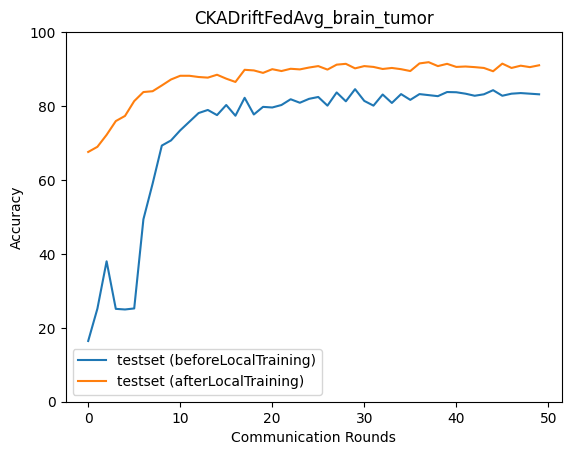

Data behind this chart, as committed beside it:
epoch, accuracy_test_before, macro_f1_test_before, macro_precision_test_before, macro_recall_test_before, accuracy_test_after, macro_f1_test_after, macro_precision_test_after, macro_recall_test_after
0, 16.43, 13.53, 11.43, 16.8, 67.58, 67.13, 69.41, 67.88
1, 25.18, 10.06, 6.295, 25.0, 68.97, 68.65, 71.21, 69.25
2, 37.99, 26.13, 23.6, 38.82, 72.2, 71.99, 73.85, 72.01
3, 25.13, 10.04, 6.285, 24.94, 75.93, 75.78, 76.32, 75.86
4, 24.96, 10.0, 6.25, 25.0, 77.33, 77.17, 78.02, 77.29
5, 25.24, 10.18, 31.31, 25.05, 81.34, 81.36, 81.65, 81.4
6, 49.36, 42.1, 52.59, 48.86, 83.79, 83.85, 84.96, 83.92
7, 59, 49.77, 47.36, 58.48, 84.01, 84.02, 84.31, 84.08
8, 69.3, 65.13, 70.47, 68.67, 85.57, 85.61, 85.94, 85.62
9, 70.7, 64.77, 73.22, 70.03, 87.19, 87.2, 87.53, 87.23
10, 73.43, 69.67, 73.4, 72.82, 88.19, 88.17, 88.2, 88.17
11, 75.77, 72.73, 75.66, 75.25, 88.19, 88.2, 88.62, 88.27
12, 78.11, 76.56, 77.37, 77.74, 87.86, 87.84, 87.9, 87.8
13, 78.94, 77.4, 78.81, 78.56, 87.69, 87.66, 87.67, 87.66
14, 77.55, 74.77, 78.19, 77.02, 88.47, 88.44, 88.45, 88.46
15, 80.28, 79.57, 79.65, 80.02, 87.41, 87.34, 87.36, 87.36
16, 77.38, 74.53, 77.6, 76.86, 86.52, 86.56, 87.71, 86.67
17, 82.23, 81.86, 81.91, 82.12, 89.81, 89.78, 89.85, 89.81
18, 77.72, 74.65, 78.52, 77.17, 89.64, 89.65, 89.83, 89.67
19, 79.78, 78.3, 79.62, 79.39, 88.97, 88.98, 89.15, 88.99
20, 79.61, 78.02, 79.66, 79.19, 89.97, 89.99, 90.14, 89.98
21, 80.28, 78.58, 80.59, 79.86, 89.47, 89.45, 89.51, 89.46
22, 81.84, 80.86, 81.68, 81.57, 90.08, 90.08, 90.34, 90.12
23, 80.89, 79.43, 81.47, 80.52, 89.92, 89.93, 90.19, 89.99
24, 81.95, 80.8, 82, 81.6, 90.42, 90.42, 90.52, 90.43
25, 82.45, 81.45, 82.42, 82.16, 90.81, 90.78, 90.81, 90.77
26, 80.11, 78.06, 81.18, 79.64, 89.86, 89.85, 89.89, 89.85
27, 83.68, 83.16, 83.32, 83.52, 91.2, 91.18, 91.27, 91.17
28, 81.28, 79.65, 81.93, 80.87, 91.42, 91.42, 91.48, 91.42
29, 84.57, 83.98, 84.31, 84.37, 90.19, 90.17, 90.21, 90.2
30, 81.39, 79.81, 82.12, 80.99, 90.81, 90.81, 90.85, 90.82
31, 80.11, 78.25, 80.78, 79.67, 90.58, 90.6, 90.86, 90.66
32, 83.12, 82.49, 82.8, 82.94, 90.03, 90.02, 90.09, 90.02
33, 80.84, 79.17, 81.55, 80.43, 90.31, 90.29, 90.37, 90.27
34, 83.23, 82.38, 83.12, 82.97, 89.97, 89.91, 89.95, 89.9
35, 81.67, 80.14, 82.17, 81.28, 89.47, 89.5, 89.97, 89.56
36, 83.23, 82.65, 82.98, 83.08, 91.53, 91.52, 91.58, 91.54
37, 82.95, 81.91, 83.02, 82.65, 91.87, 91.81, 91.82, 91.81
38, 82.67, 81.57, 82.93, 82.36, 90.81, 90.78, 90.83, 90.76
39, 83.79, 83.11, 83.48, 83.56, 91.42, 91.4, 91.41, 91.39
40, 83.73, 82.7, 83.77, 83.42, 90.58, 90.6, 90.77, 90.63
41, 83.34, 82.66, 82.98, 83.12, 90.7, 90.66, 90.71, 90.66
42, 82.79, 81.48, 83.16, 82.43, 90.53, 90.48, 90.61, 90.45
43, 83.18, 82.19, 83.16, 82.88, 90.31, 90.29, 90.32, 90.3
44, 84.29, 83.77, 83.99, 84.13, 89.42, 89.36, 89.53, 89.34
45, 82.79, 81.62, 82.83, 82.46, 91.48, 91.47, 91.51, 91.48
46, 83.34, 82.54, 83.11, 83.09, 90.31, 90.34, 90.63, 90.36
47, 83.51, 82.42, 83.58, 83.2, 90.92, 90.9, 90.92, 90.9
48, 83.34, 82.31, 83.46, 83.02, 90.53, 90.46, 90.53, 90.45
49, 83.18, 82.14, 83.4, 82.87, 91.03, 90.98, 91.14, 90.95
